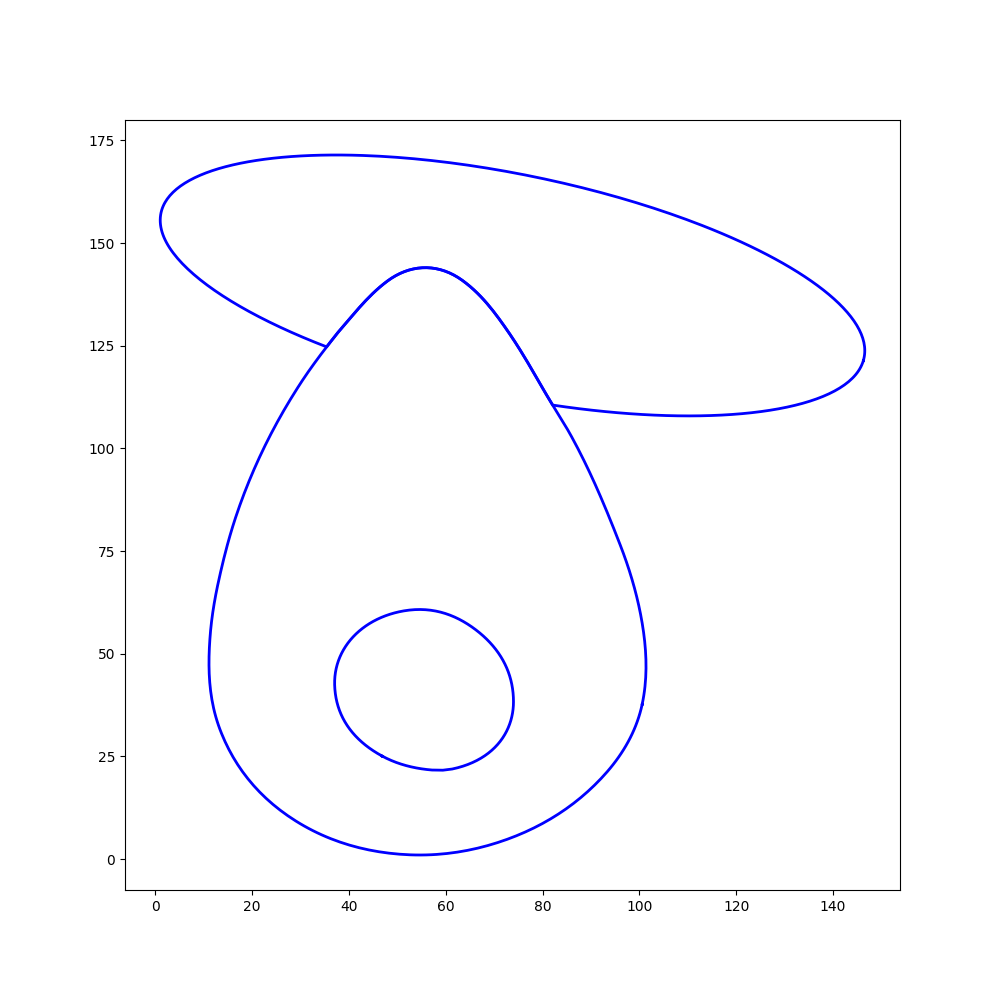

Data behind this chart, as committed beside it:
0, 0, 0, 146.281006, 121.360001
0, 0, 1, 146.1, 120.9
0, 0, 2, 146, 120.3
0, 0, 3, 145.8, 119.9
0, 0, 4, 145.5, 119.4
0, 0, 5, 145.3, 118.9
0, 0, 6, 145, 118.4
0, 0, 7, 144.7, 118
0, 0, 8, 144.4, 117.5
0, 0, 9, 144, 117.1
0, 0, 10, 143.7, 116.7
0, 0, 11, 143.3, 116.3
0, 0, 12, 142.8, 115.9
0, 0, 13, 142.4, 115.5
0, 0, 14, 141.9, 115.1
0, 0, 15, 141.4, 114.7
0, 0, 16, 140.9, 114.3
0, 0, 17, 140.3, 114
0, 0, 18, 139.8, 113.6
0, 0, 19, 139.2, 113.3
0, 0, 20, 138.6, 113
0, 0, 21, 138, 112.7
0, 0, 22, 137.3, 112.4
0, 0, 23, 136.6, 112.1
0, 0, 24, 135.9, 111.8
0, 0, 25, 135.2, 111.5
0, 0, 26, 134.5, 111.2
0, 0, 27, 133.7, 111
0, 0, 28, 132.9, 110.7
0, 0, 29, 132.2, 110.5
0, 0, 30, 131.3, 110.3
0, 0, 31, 130.5, 110.1
0, 0, 32, 129.7, 109.8
0, 0, 33, 128.8, 109.7
0, 0, 34, 127.9, 109.5
0, 0, 35, 127, 109.3
0, 0, 36, 126.1, 109.1
0, 0, 37, 125.1, 109
0, 0, 38, 124.2, 108.8
0, 0, 39, 123.2, 108.7
0, 0, 40, 122.2, 108.6
0, 0, 41, 121.2, 108.5
0, 0, 42, 120.2, 108.4
0, 0, 43, 119.1, 108.3
0, 0, 44, 118.1, 108.2
0, 0, 45, 117, 108.1
0, 0, 46, 115.9, 108.1
0, 0, 47, 114.8, 108
0, 0, 48, 113.7, 108
0, 0, 49, 112.6, 107.9
0, 0, 50, 111.4, 107.9
0, 0, 51, 110.3, 107.9
0, 0, 52, 109.1, 107.9
0, 0, 53, 107.9, 107.9
0, 0, 54, 106.7, 108
0, 0, 55, 105.5, 108
0, 0, 56, 104.3, 108.1
0, 0, 57, 103.1, 108.1
0, 0, 58, 101.9, 108.2
0, 0, 59, 100.6, 108.3
0, 0, 60, 99.34, 108.4
... 772 more rows
